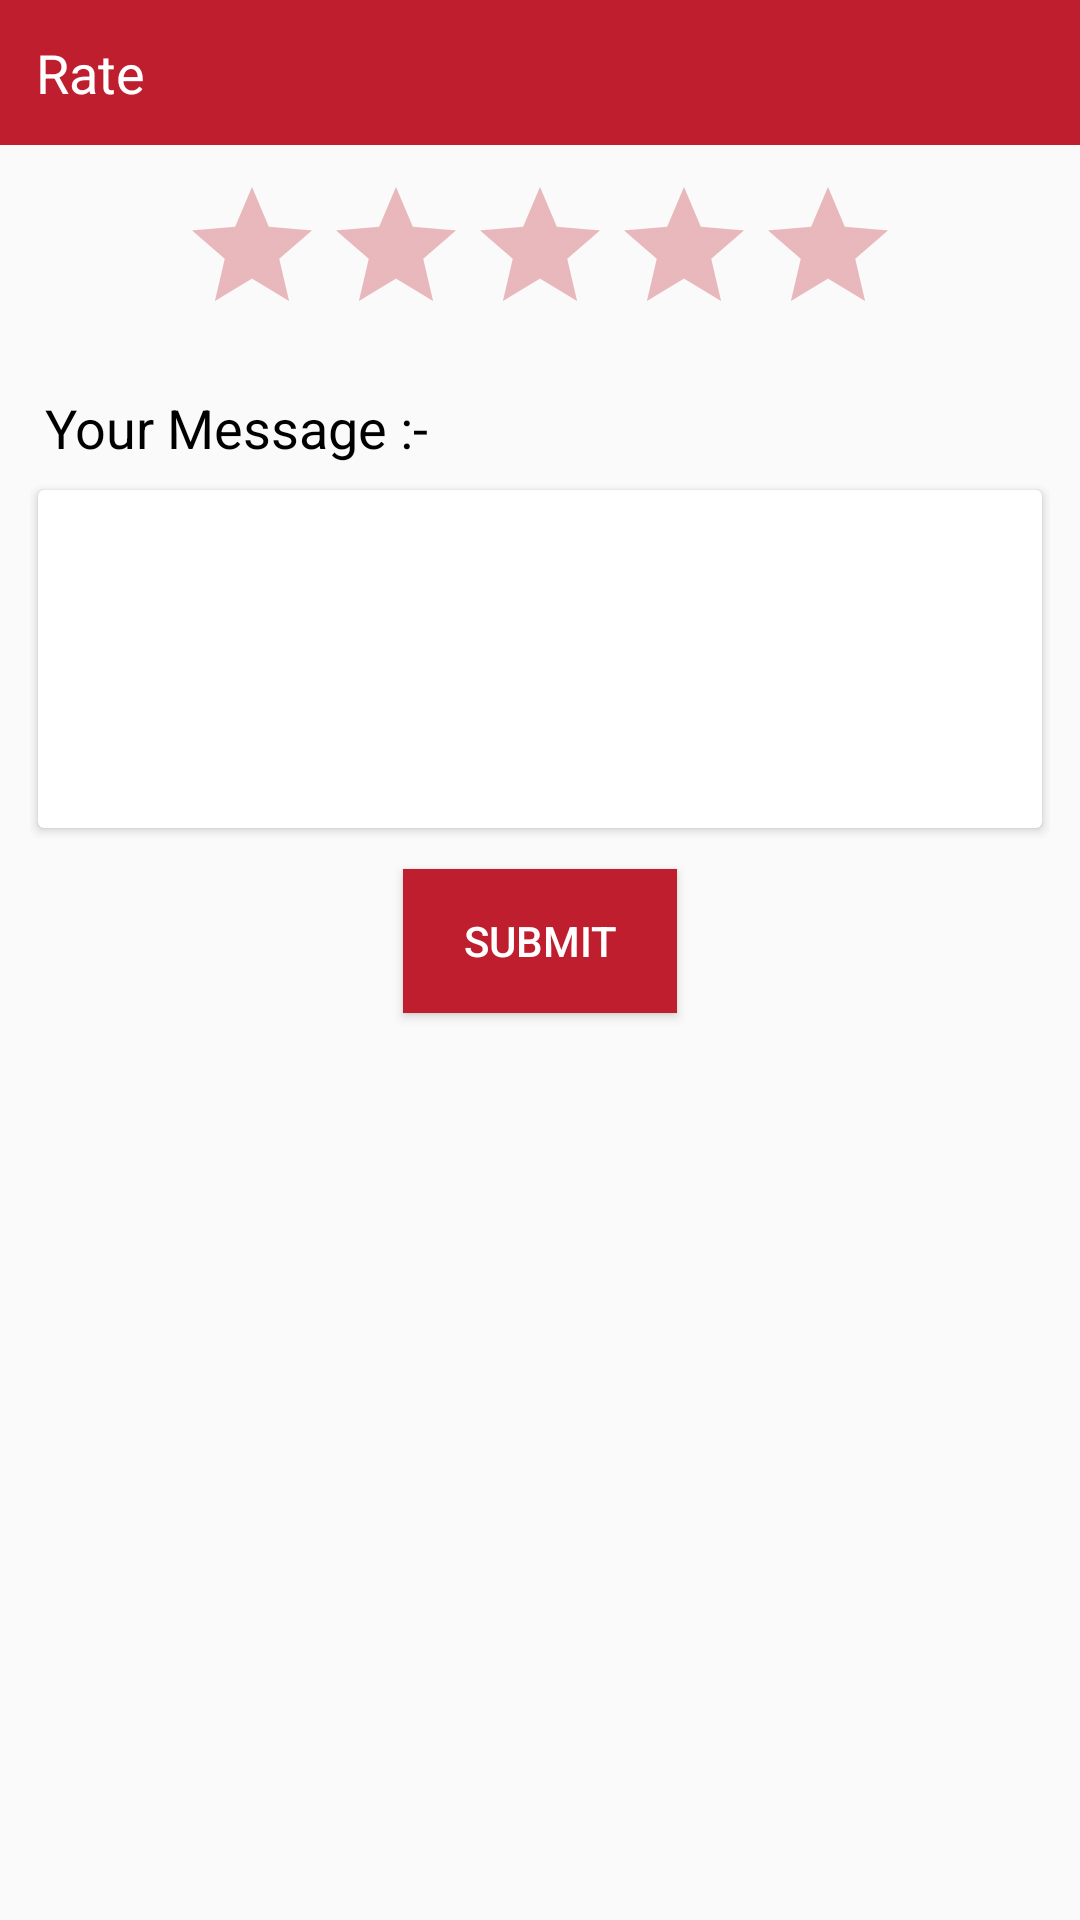

This screen was rendered from an Android layout file. Write that file and the resources it references.
<!-- AndroidManifest.xml: application theme AppTheme -->
<!-- res/layout/layout_review.xml -->
<?xml version="1.0" encoding="utf-8"?>

<LinearLayout xmlns:android="http://schemas.android.com/apk/res/android"
    xmlns:app="http://schemas.android.com/apk/res-auto"
    android:layout_width="match_parent"
    android:layout_height="wrap_content"
    android:layout_margin="10dp"
    android:orientation="vertical"
    android:background="@drawable/bg_round_white">

    <LinearLayout
        android:layout_width="match_parent"
        android:layout_height="wrap_content"
        android:background="@color/maroon"
        android:orientation="horizontal">

        <TextView
            android:layout_width="0dp"
            android:layout_height="wrap_content"
            android:layout_weight="1"
            android:padding="12dp"
            android:text="@string/rate"
            android:textColor="@color/white"
            android:textSize="18sp" />

        <ImageView
            android:id="@+id/iv_rate_close"
            android:layout_width="45dp"
            android:layout_height="match_parent"
            android:layout_marginLeft="5dp"
            android:layout_marginRight="5dp"
            android:padding="6dp"
            app:srcCompat="@mipmap/close" />

    </LinearLayout>

    <LinearLayout
        android:layout_width="match_parent"
        android:layout_height="wrap_content"
        android:orientation="vertical"
        android:padding="10dp">

        <RatingBar
            android:id="@+id/rating_addreview"
            style="@style/RatingBar_normal"
            android:layout_width="wrap_content"
            android:layout_height="wrap_content"
            android:layout_gravity="center_horizontal"
            android:max="5"
            android:numStars="5"
            android:theme="@style/RatingBar_normal" />

        <TextView
            android:layout_width="wrap_content"
            android:layout_height="wrap_content"
            android:layout_marginTop="10dp"
            android:padding="5dp"
            android:text="@string/your_msg"
            android:textColor="@color/black"
            android:textSize="18sp" />

        <androidx.cardview.widget.CardView
            android:layout_width="match_parent"
            android:layout_height="120dp"
            app:cardCornerRadius="2dp"
            app:cardElevation="2dp"
            app:cardUseCompatPadding="true">

            <EditText
                android:id="@+id/et_add_review_msg"
                android:layout_width="match_parent"
                android:layout_height="match_parent"
                android:background="@drawable/bg_round_white"
                android:gravity="top"
                android:textSize="14sp"
                android:layout_margin="10dp"/>

        </androidx.cardview.widget.CardView>

    </LinearLayout>

    <androidx.appcompat.widget.AppCompatButton
        android:id="@+id/button_submit_rating"
        android:layout_width="wrap_content"
        android:layout_height="wrap_content"
        android:layout_gravity="center"
        android:layout_marginBottom="10dp"
        android:paddingLeft="20dp"
        android:paddingRight="20dp"
        android:text="@string/submit"
        android:textColor="@color/white"
        android:background="@color/maroon"/>

</LinearLayout>
<!-- resources referenced by this layout -->
<resources>
  <color name="black">#000000</color>
  <color name="maroon">#BF1E2E</color>
  <color name="white">#ffffff</color>
  <string name="rate">Rate</string>
  <string name="submit">Submit</string>
  <string name="your_msg">Your Message :-</string>
  <style name="RatingBar_normal" parent="Theme.AppCompat">
          <item name="colorControlNormal">@color/maroon</item>
          <item name="colorControlActivated">@color/maroon</item>
      </style>
  <style name="AppTheme" parent="Theme.AppCompat.Light.NoActionBar">
          
          <item name="colorPrimary">@color/colorPrimary</item>
          <item name="colorPrimaryDark">@color/colorPrimaryDark</item>
          <item name="colorAccent">@color/colorAccent</item>
      </style>
  <color name="colorPrimary">#BF1E2E</color>
  <color name="colorPrimaryDark">#BF1E2E</color>
  <color name="colorAccent">#BF1E2E</color>
</resources>
